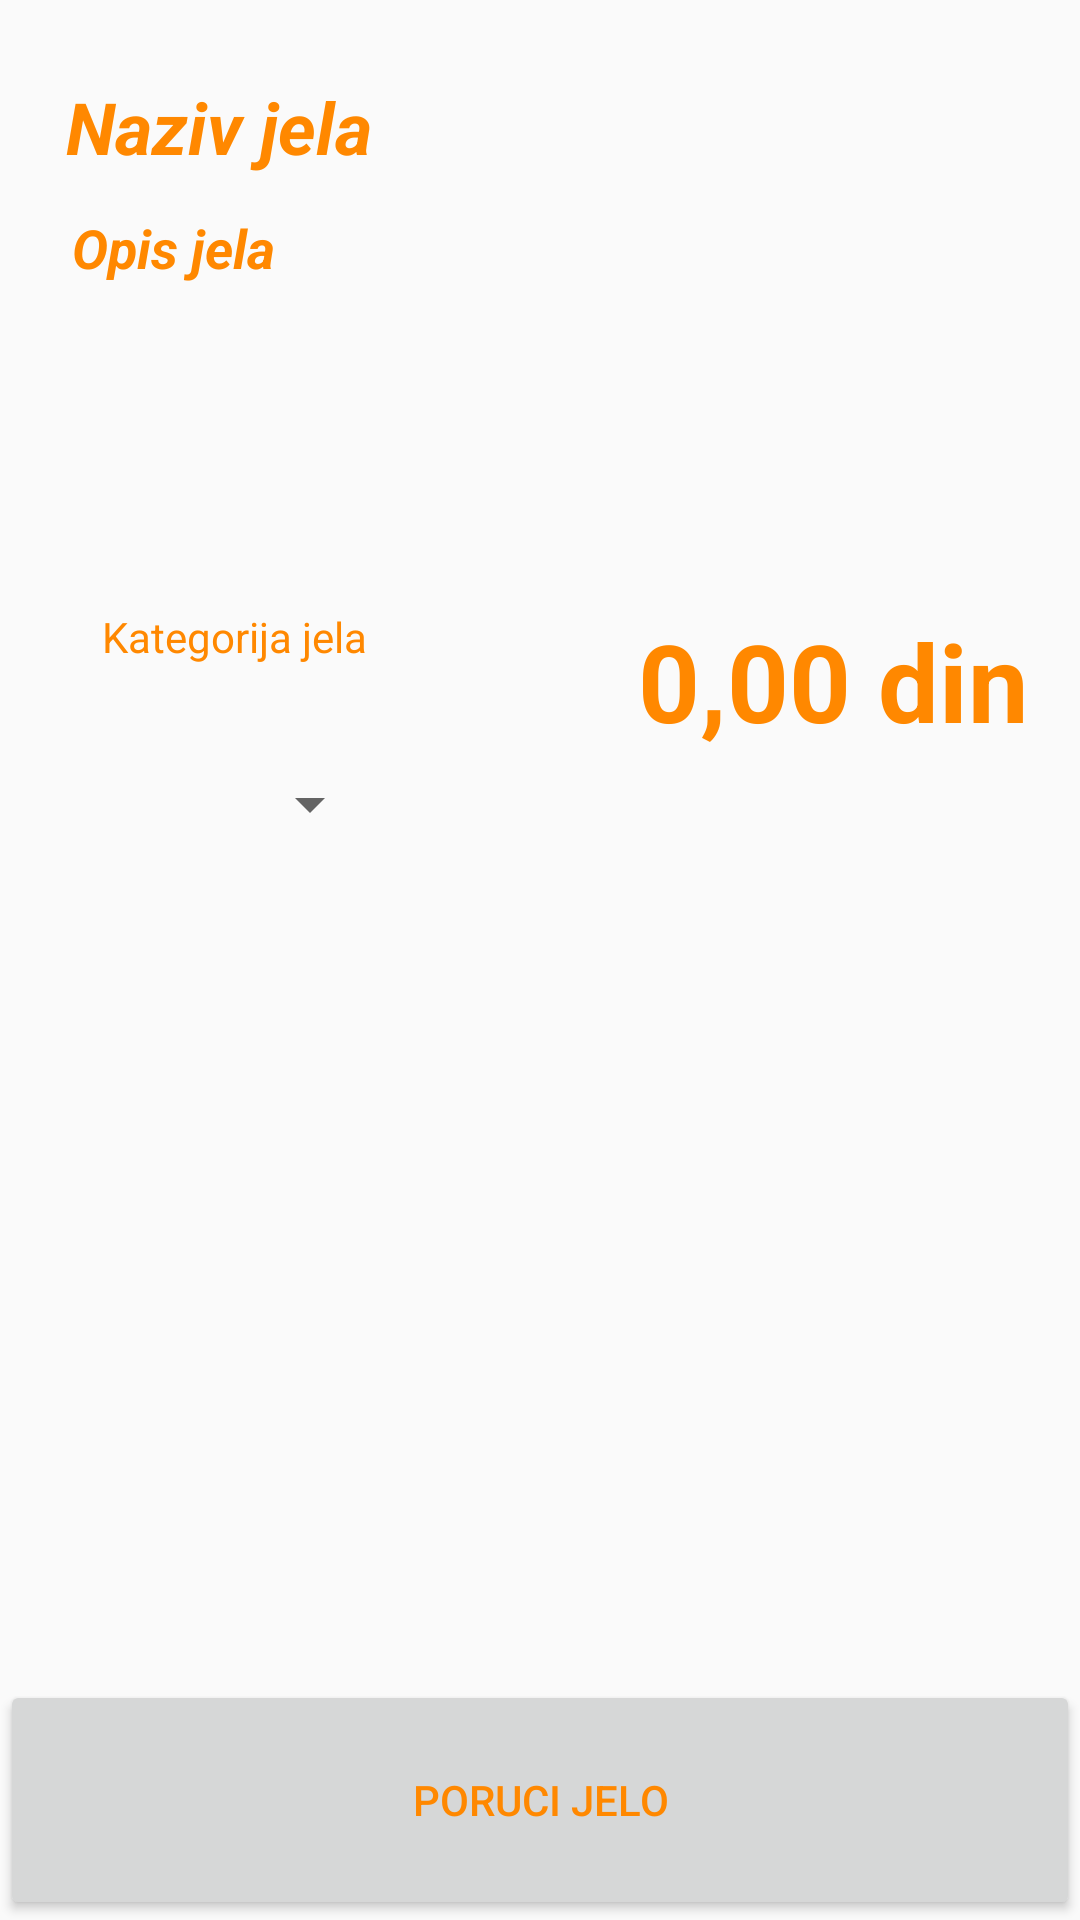

Here is an Android app screen rendered from its layout file. Give the layout XML and the strings, colors and styles it references.
<!-- AndroidManifest.xml: application theme mojaTema -->
<!-- res/layout/activity_second_relative.xml -->
<?xml version="1.0" encoding="utf-8"?>
<LinearLayout xmlns:android="http://schemas.android.com/apk/res/android"
    xmlns:tools="http://schemas.android.com/tools"

    android:layout_width="match_parent"
    android:layout_height="match_parent"
    android:elevation="1dp"
    android:orientation="vertical">


    <RelativeLayout
        android:layout_width="match_parent"
        android:layout_height="match_parent"
        android:layout_weight="1">

        <Spinner
            android:id="@+id/spKategorije_detalji"
            android:layout_width="match_parent"
            android:layout_height="wrap_content"
            android:elevation="10dp"
            android:padding="6dp"
            android:textColor="@android:color/holo_orange_light"
            tools:listitem="@android:layout/simple_list_item_1"
            android:layout_alignParentBottom="true"
            android:layout_alignRight="@+id/txtOpisJelo_detalji"
            android:layout_alignEnd="@+id/txtOpisJelo_detalji" />

        <TextView
            android:id="@+id/txtNazivJelo_detalji"
            android:layout_width="match_parent"
            android:layout_height="wrap_content"
            android:layout_alignParentLeft="true"
            android:layout_alignParentStart="true"
            android:layout_alignTop="@+id/slikaJela"
            android:layout_marginLeft="17dp"
            android:layout_marginStart="17dp"
            android:elevation="10dp"
            android:padding="5dp"
            android:text="@string/naziv_jela"
            android:textColor="@android:color/holo_orange_dark"
            android:textSize="24sp"
            android:textStyle="bold|italic" />

        <TextView
            android:id="@+id/txtCena_detalji"
            android:layout_width="wrap_content"
            android:layout_height="wrap_content"
            android:layout_marginEnd="12dp"
            android:layout_marginRight="12dp"
            android:elevation="10dp"
            android:gravity="center"
            android:padding="5dp"
            android:text="0,00 din"
            android:textAlignment="center"
            android:textColor="@android:color/holo_orange_dark"
            android:textSize="36sp"
            android:textStyle="normal|bold"
            android:layout_above="@+id/spKategorije_detalji"
            android:layout_alignParentRight="true"
            android:layout_alignParentEnd="true" />

        <TextView
            android:id="@+id/txtOpisJelo_detalji"
            android:layout_width="wrap_content"
            android:layout_height="wrap_content"
            android:elevation="10dp"
            android:padding="5dp"
            android:text="@string/kategorija"
            android:textColor="@android:color/holo_orange_dark"
            android:textSize="14sp"
            android:layout_alignTop="@+id/txtCena_detalji"
            android:layout_alignLeft="@+id/txtOpis_detalji"
            android:layout_alignStart="@+id/txtOpis_detalji"
            android:layout_marginLeft="12dp"
            android:layout_marginStart="12dp" />

        <TextView
            android:id="@+id/txtOpis_detalji"
            android:layout_width="match_parent"
            android:layout_height="match_parent"
            android:elevation="10dp"
            android:hint="Opis"
            android:padding="7dp"
            android:text="@string/opis_jela"
            android:textColor="@android:color/holo_orange_dark"
            android:textSize="18sp"
            android:textStyle="normal|bold|italic"
            android:layout_below="@+id/txtNazivJelo_detalji"
            android:layout_alignParentRight="true"
            android:layout_alignParentEnd="true"
            android:layout_alignLeft="@+id/txtNazivJelo_detalji"
            android:layout_alignStart="@+id/txtNazivJelo_detalji" />

        <ImageView
            android:id="@+id/slikaJela"
            android:layout_width="match_parent"
            android:layout_height="match_parent"
            android:layout_alignParentLeft="true"
            android:layout_alignParentStart="true"
            android:layout_alignParentTop="true"
            android:layout_marginTop="21dp"
            android:padding="4dp"
            android:scaleType="centerCrop"
            android:src="@drawable/splash"
            tools:ignore="ContentDescription" />
    </RelativeLayout>

    <LinearLayout
        android:layout_width="match_parent"
        android:layout_height="match_parent"
        android:layout_weight="1"
        android:orientation="horizontal">

        <ListView
            android:id="@+id/lsvsastojci_detalji"
            android:layout_width="match_parent"
            android:layout_height="wrap_content"

            android:layout_alignEnd="@+id/txtOpisJelo_detalji"
            android:layout_alignLeft="@+id/txtOpisJelo_detalji"
            android:layout_alignRight="@+id/txtOpisJelo_detalji"
            android:layout_alignStart="@+id/txtOpisJelo_detalji"
            android:padding="7dp"
            android:textColor="@android:color/holo_orange_light" />
    </LinearLayout>

    <LinearLayout
        android:layout_width="match_parent"
        android:layout_height="wrap_content"
        android:layout_weight="0"
        android:orientation="horizontal">

        <Button
            android:id="@+id/btnPoruci_detalji"
            android:layout_width="match_parent"
            android:layout_height="80dp"
            android:layout_alignParentBottom="true"
            android:layout_centerHorizontal="true"
            android:gravity="center_vertical|center_horizontal"
            android:text="Poruci jelo"
            android:textColor="@android:color/holo_orange_dark" />
    </LinearLayout>


</LinearLayout>
<!-- resources referenced by this layout -->
<resources>
  <string name="kategorija">Kategorija jela</string>
  <string name="naziv_jela">Naziv jela</string>
  <string name="opis_jela">Opis jela</string>
  <style name="mojaTema" parent="Theme.AppCompat.Light.NoActionBar">
          <item name="android:colorPrimary">@color/primary</item>
          <item name="android:navigationBarColor">@color/navig_bar</item>
          <item name="colorPrimaryDark">@color/navig_bar</item>
          <item name="colorPrimary">@color/kateg_jela_boja</item>
          <item name="android:statusBarColor">?attr/colorControlHighlight</item>
      </style>
  <color name="primary">#66777f</color>
  <color name="navig_bar">#41809b</color>
  <color name="kateg_jela_boja">#8cd0f7</color>
</resources>
